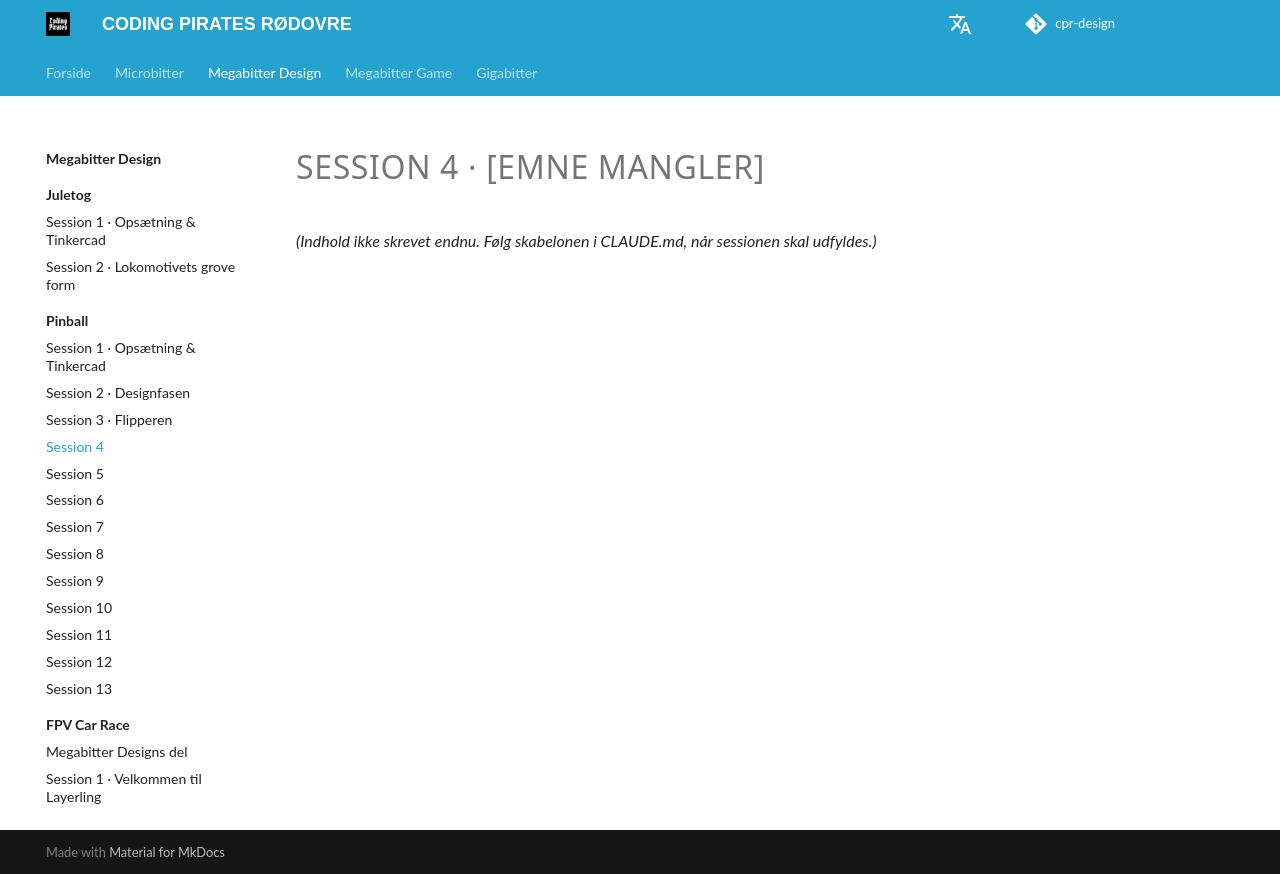

repository: cprhub/cpr-design · page: pinball/session-04/index.html · generator: mkdocs

# SESSION 4 · [EMNE MANGLER]

*(Indhold ikke skrevet endnu. Følg skabelonen i CLAUDE.md, når sessionen skal udfyldes.)*
